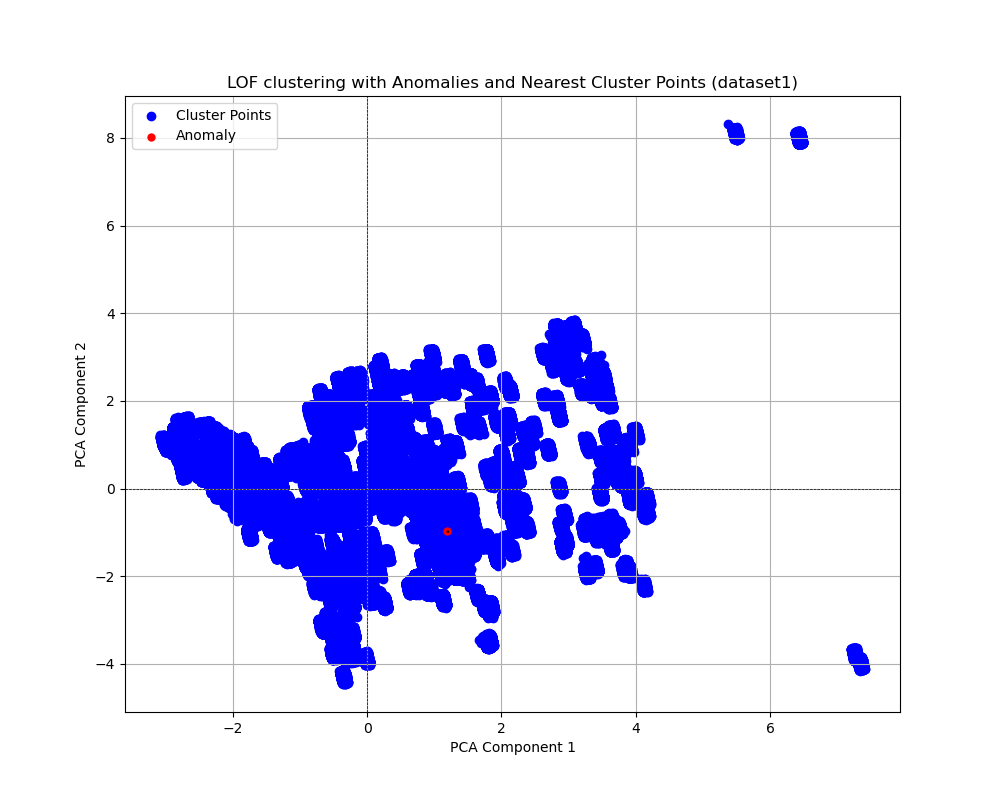

The data file committed next to this chart (first rows):
anomaly_index, distance, nearest_point_x, nearest_point_y
2, 0.5407, -0.3187, -0.04408
108, 0.7494, -0.3153, -0.3029
136, 0.2604, 3.47, 0.573
246, 0.7341, -0.3185, 0.9363
286, 0.8102, -0.3145, 0.2993
600, 0.5155, -0.3188, 0.3242
640, 0.6786, -0.3188, -1.398
745, 0.358, -0.3187, 1.424
829, 0.7839, 3.051, 0.4386
919, 1.424, 2.933, -1.039
949, 0.8112, -0.3169, 1.295
959, 1.397, -0.3185, -0.1337
1302, 1.03, -0.3161, -0.1436
1308, 0.4687, 2.896, -0.5467
1335, 0.6796, -0.3155, -0.905
1621, 0.4508, -0.3185, -1.313
1643, 0.3402, -0.3142, 1.061
1784, 8.384, -0.316, -1.467
1791, 0.661, -0.3186, -0.3874
1869, 1.518, -0.3186, 0.5531
1896, 0.8781, -0.3156, -1.094
2242, 0.3458, -0.3188, 1.588
2449, 1.046, -0.3188, 0.9462
2472, 2.105, -0.3188, -0.2879
2523, 2.199, -0.3188, -1.094
2534, 0.196, -0.3185, -0.7607
2553, 2.217, -0.3188, 0.09525
2580, 1.857, -0.3187, 0.1799
2792, 1.456, 2.751, -0.2282
2840, 0.2118, 2.898, -0.7109
2852, 0.7239, -0.3157, 0.6924
2914, 0.3626, -0.316, -1.338
2924, 0.4252, -0.3188, 1.703
2941, 0.3012, -0.3152, -0.7358
3065, 0.5696, -0.3185, 0.9711
3177, 0.4171, -0.315, 1.394
3208, 0.8645, -0.3142, -1.014
3232, 0.2609, -0.3188, -0.9896
3245, 0.3025, -0.3188, 0.4088
3344, 0.3139, -0.3188, 1.723
3400, 0.5459, -0.316, 0.9213
3439, 0.3664, 3.292, -0.7059
3484, 0.4028, 3.129, -1.129
3572, 0.6097, -0.3187, 1.429
3580, 2.11, -0.3188, -1.218
3600, 2.312, -0.3188, 0.09525
3671, 2.287, -0.3188, 0.8765
3787, 0.9287, -0.3186, -1.189
3933, 0.6955, -0.3152, -1.592
3956, 0.6686, -0.3161, -1.069
4024, 0.3552, 3.418, 0.9064
4038, 0.6539, -0.3187, 0.782
4053, 0.4632, 3.305, 0.2744
4155, 0.3121, -0.3142, 0.2246
4212, 0.5195, -0.3185, -0.7706
4225, 0.9836, -0.3151, -0.9547
4324, 0.647, -0.315, 0.6874
4448, 1.887, 3.305, -0.701
4453, 0.3734, -0.317, -1.039
4573, 1.691, -0.316, -0.09882
... 20,991 more rows
